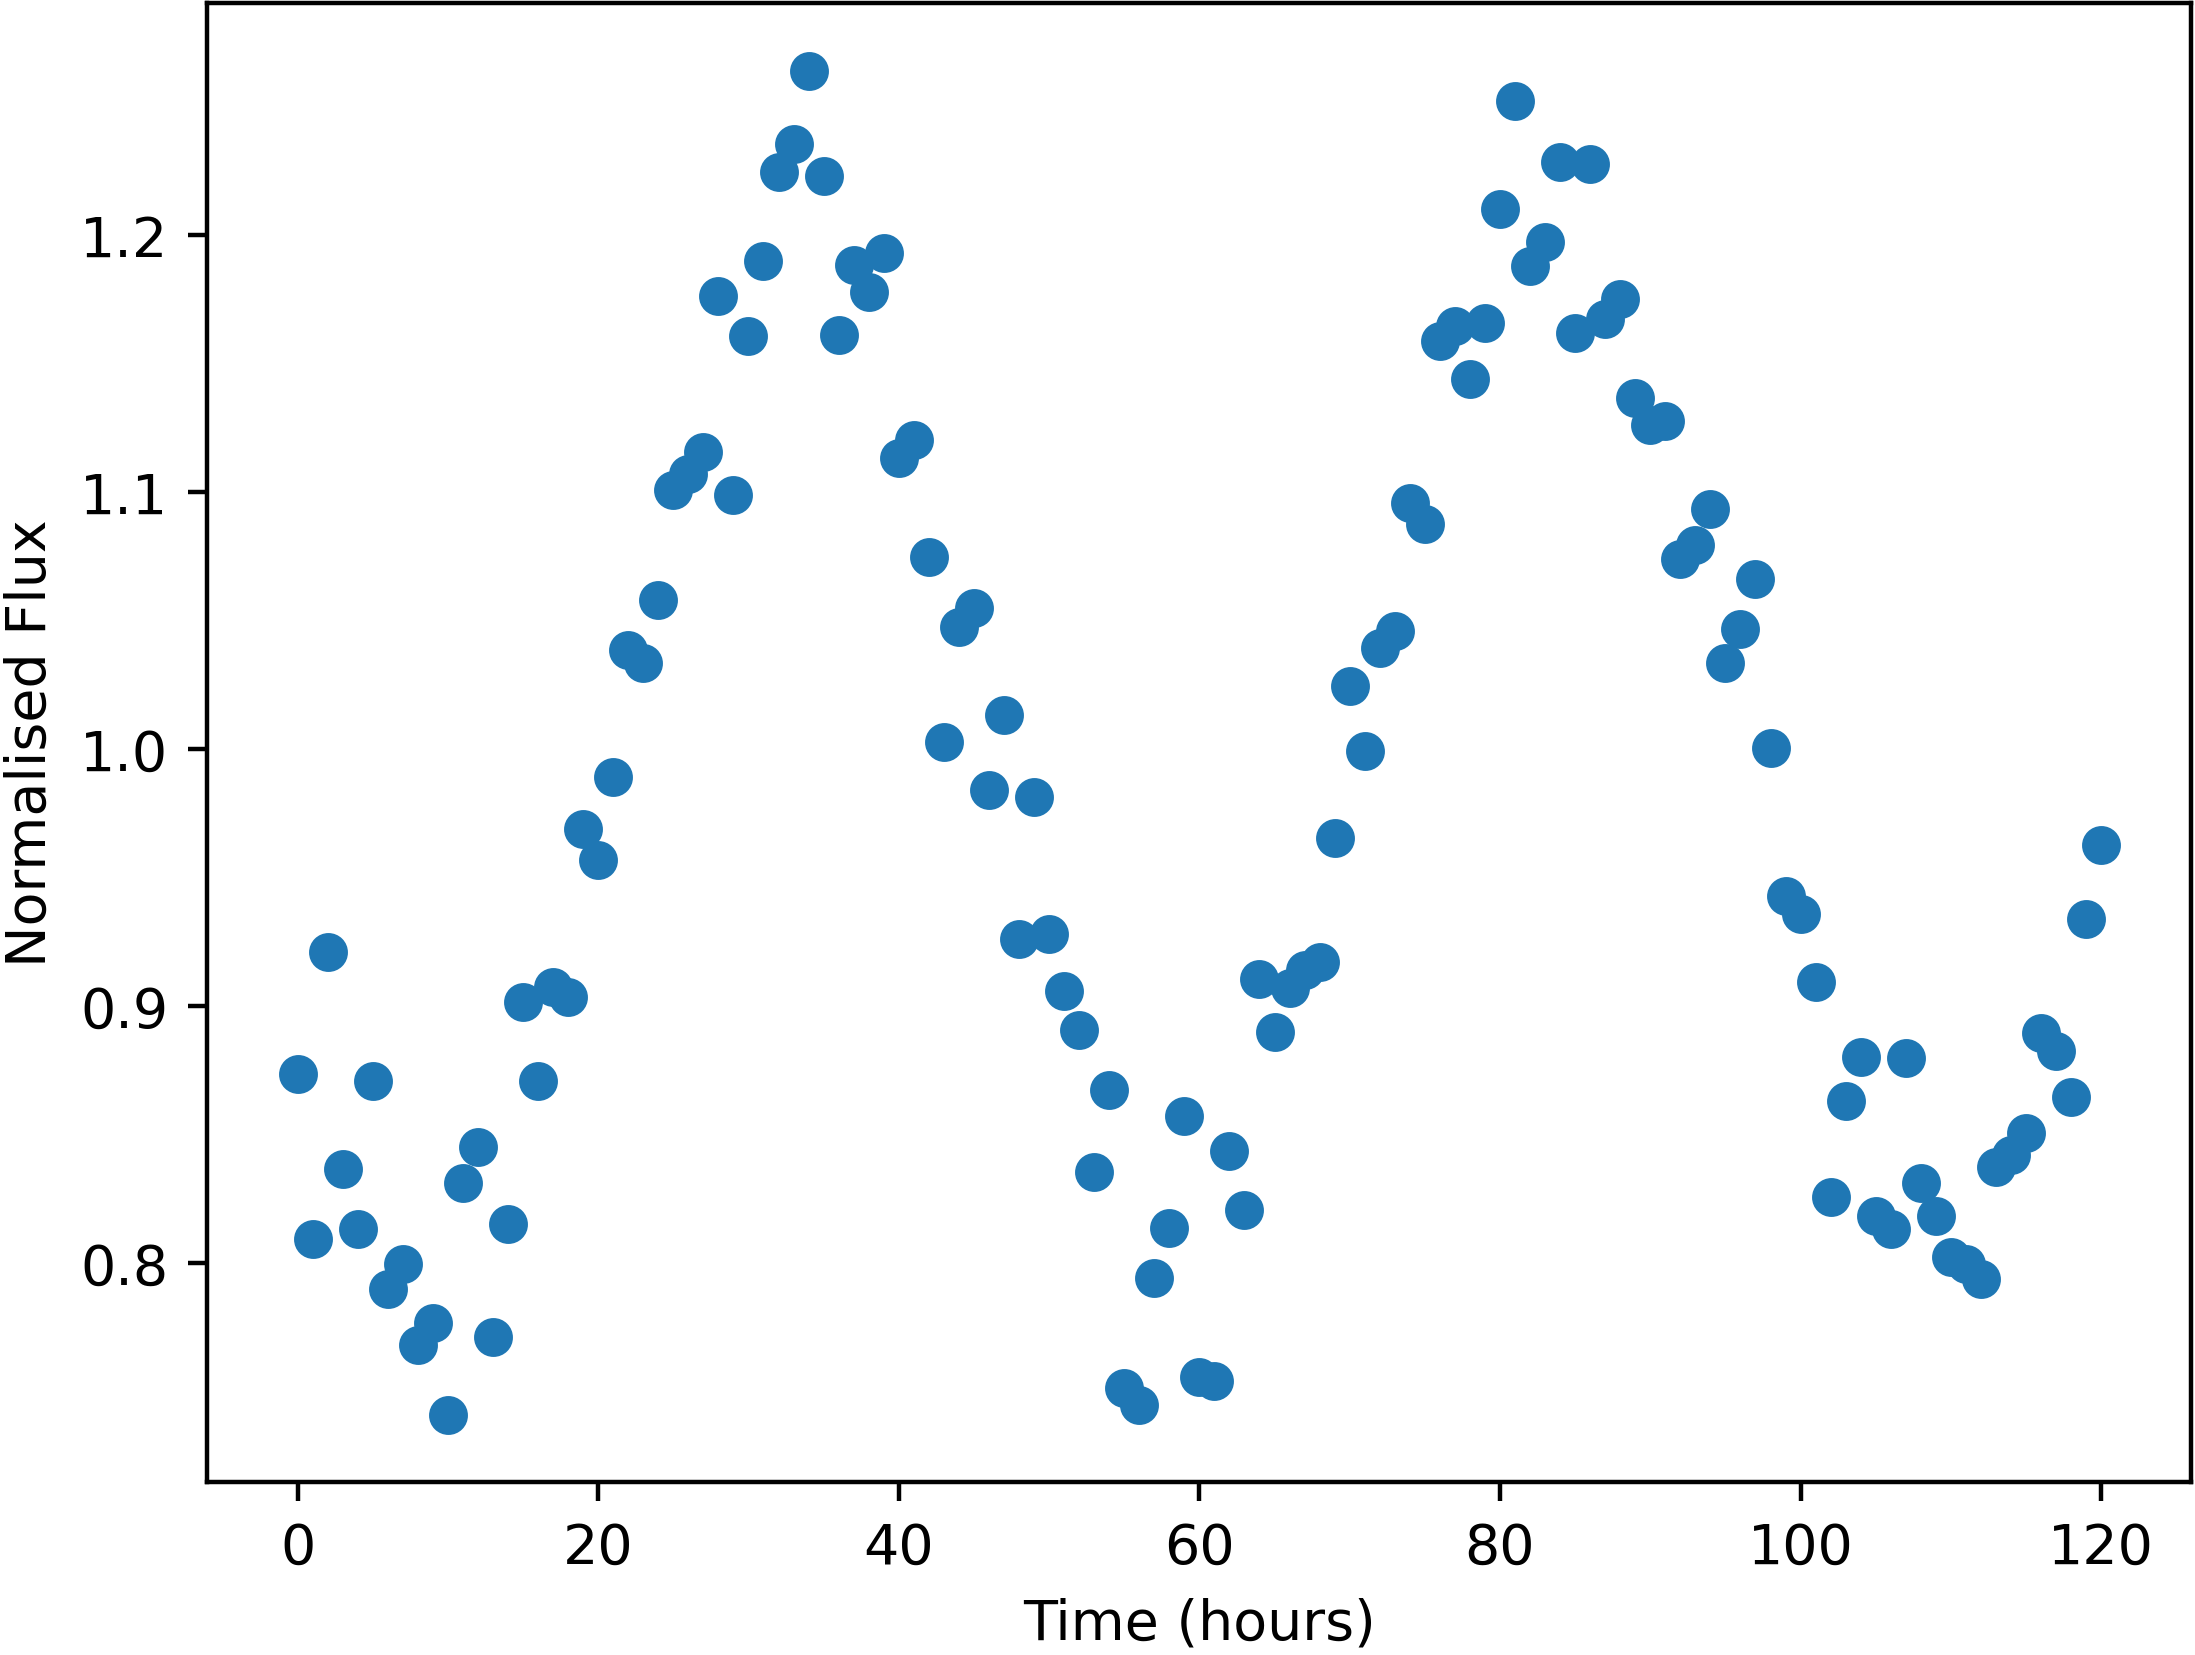

Values plotted in this chart, from the file beside it:
Time, NormalisedFlux
0.0, 0.8736
1.0, 0.8095
2.0, 0.9208
3.0, 0.8365
4.0, 0.8132
5.0, 0.8708
6.0, 0.7901
7.0, 0.7997
8.0, 0.7681
9.0, 0.7765
10.0, 0.741
11.0, 0.8312
12.0, 0.845
13.0, 0.7714
14.0, 0.8152
15.0, 0.9016
16.0, 0.8707
17.0, 0.9075
18.0, 0.9036
19.0, 0.9689
20.0, 0.9569
21.0, 0.9892
22.0, 1.038
23.0, 1.034
24.0, 1.058
25.0, 1.101
26.0, 1.107
27.0, 1.116
28.0, 1.176
29.0, 1.099
30.0, 1.161
31.0, 1.19
32.0, 1.225
33.0, 1.235
34.0, 1.264
35.0, 1.223
36.0, 1.161
37.0, 1.188
38.0, 1.178
39.0, 1.193
40.0, 1.113
41.0, 1.12
42.0, 1.075
43.0, 1.003
44.0, 1.048
45.0, 1.055
46.0, 0.9842
47.0, 1.013
48.0, 0.9259
49.0, 0.9815
50.0, 0.9278
51.0, 0.9059
52.0, 0.8906
53.0, 0.8352
54.0, 0.8673
55.0, 0.7514
56.0, 0.7449
57.0, 0.794
58.0, 0.8134
59.0, 0.8572
... 61 more rows
